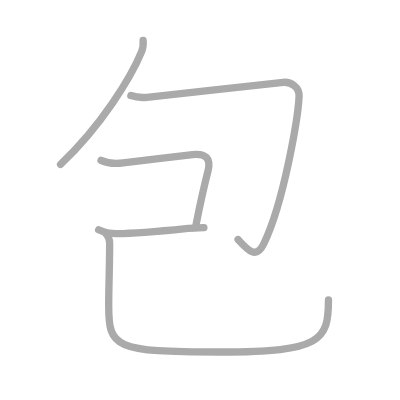
t = 0.00 s
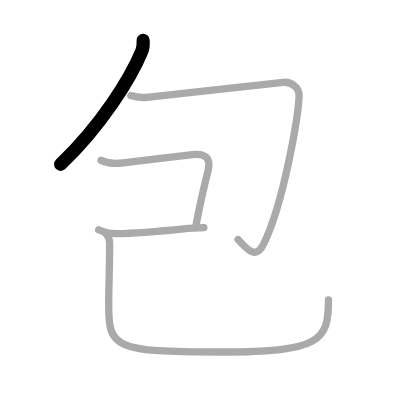
t = 1.00 s
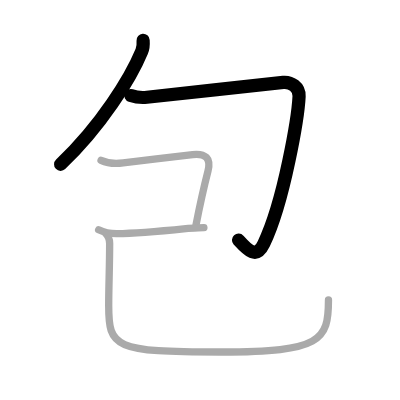
t = 2.00 s
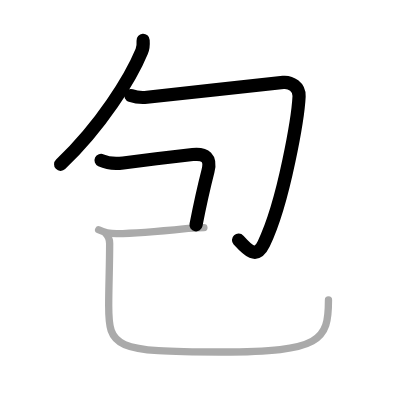
t = 3.00 s
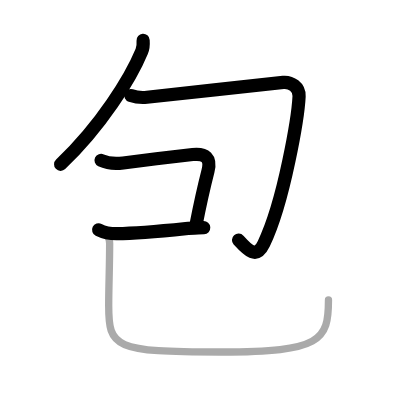
t = 4.00 s
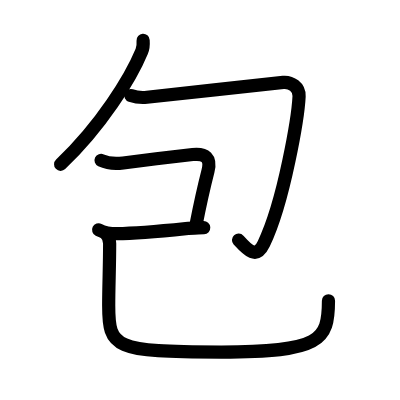
t = 5.00 s

The animated SVG that drew these frames (rendered in a browser with its animation timeline set to each time). Animation: 5 SMIL elements (animate=5); one cycle of 5.00 s.

<?xml version="1.0" standalone="no"?>
<!DOCTYPE svg PUBLIC "-//W3C//DTD SVG 1.1//EN"   "http://www.w3.org/Graphics/SVG/1.1/DTD/svg11.dtd">
<svg width="400px" height="400px"  version="1.1" xmlns="http://www.w3.org/2000/svg">
  <defs>
    <marker id="Triangle" viewBox="0 0 10 10" refX="0" refY="5" markerUnits="strokeWidth" markerWidth="3" style="stroke-opacity:0%;fill:#aaaaaa;" markerHeight="2" orient="auto">
      <path d="M 0 0 L 10 5 L 0 10 z" />
    </marker>
    
    <marker id="Arrow" viewBox="0 0 10 10" refX="5" refY="5" markerUnits="strokeWidth" markerWidth="1.8" style="stroke-opacity:0%;fill:#770000;" markerHeight="2" orient="auto">
      <path d="M 0 4 L 6 4 L 4 1 L 10 5 L 4 9 L 6 6 L 0 6 z" />
        <circle cx="5" cy="5" r="5" />
      </marker>
    
    <marker id="TriangleRed" viewBox="0 0 10 10" refX="0" refY="5" markerUnits="strokeWidth" markerWidth="3" style="stroke-opacity:0%;fill:#CC0000;" markerHeight="2" orient="auto">
      <path d="M 0 0 L 10 5 L 0 10 z" />
    </marker>
    
    <marker id="ArrowRed" viewBox="0 0 10 10" refX="5" refY="5" markerUnits="strokeWidth" markerWidth="1.8" style="stroke-opacity:0%;fill:#CC0000;" markerHeight="2" orient="auto">
      <path d="M 0 4 L 6 4 L 4 1 L 10 5 L 4 9 L 6 6 L 0 6 z" />
        <circle cx="5" cy="5" r="5" />
      </marker>
    
  </defs>
  
  <path style="fill:#ffffff; fill-opacity:100%; fill-rule:evenodd; stroke-width:0;" d="M 0 0 L 400px 0 L 400px 400px L 0 400px L 0 0" />

  <g transform="scale(3.6697247706422 3.6697247706422)">
<path style="fill:none; fill-opacity:0%; fill-rule:evenodd; stroke:#aaaaaa; stroke-opacity:100%; stroke-width: 1.5pt; stroke-linejoin:round; stroke-linecap:round;" d="M39 11c0.06 0.81 0.08 1.91-0.38 3.01C35.65 21.22 27.59 34.27 16.5 44.8"></path>
<path style="fill:none; fill-opacity:0%; fill-rule:evenodd; stroke:#aaaaaa; stroke-opacity:100%; stroke-width: 1.5pt; stroke-linejoin:round; stroke-linecap:round;" d="M35.66 26.05c1.34 0.45 2.58 0.63 4.38 0.46c5.34-0.5 32.77-3.67 37.14-4.07c2.07-0.19 4.44 1.25 4.32 3.81c-0.25 5.25-4 28.5-9.62 40.17c-2.11 4.38-4.42 1.71-7.01-1.14"></path>
<path style="fill:none; fill-opacity:0%; fill-rule:evenodd; stroke:#aaaaaa; stroke-opacity:100%; stroke-width: 1.5pt; stroke-linejoin:round; stroke-linecap:round;" d="M27.54 43.7c1.71 0.8 3.36 1.05 6.02 0.7c4.66-0.61 15.11-1.87 18.94-2.29c3.48-0.38 5.08 0.98 4.17 4.53c-0.55 2.15-1.97 8.06-3.26 14.66"></path>
<path style="fill:none; fill-opacity:0%; fill-rule:evenodd; stroke:#aaaaaa; stroke-opacity:100%; stroke-width: 1.5pt; stroke-linejoin:round; stroke-linecap:round;" d="M26.88 62.62c1.5 0.75 2.86 1.08 5 1.06c5.68-0.05 12.81-0.76 18.75-1.37c1.79-0.18 3.47-0.18 4.93-0.26"></path>
<path style="fill:none; fill-opacity:0%; fill-rule:evenodd; stroke:#aaaaaa; stroke-opacity:100%; stroke-width: 1.5pt; stroke-linejoin:round; stroke-linecap:round;" d="M28.74 63.53c0.8 0.8 1.14 1.47 1.14 2.82c0 6.29-0.26 11.56-0.26 16.88c0 11.51 1.39 12.7 30.67 12.7c27.22 0 29.22-3.19 29.22-14.17"></path>

<path style="fill:none; fill-opacity:0%; fill-rule:evenodd; stroke:#000000; stroke-opacity:100%; stroke-width: 2.7pt; stroke-linejoin:round; stroke-linecap:round;" d="M39 11c0.06 0.81 0.08 1.91-0.38 3.01C35.65 21.22 27.59 34.27 16.5 44.8" pathLength="100" stroke-dashoffset="100" stroke-dasharray="100 105"><animate id="dashAnim1" attributeName="stroke-dashoffset" from="100" to="0" dur="1s" calcMode="linear" fill="freeze"/></path>
<path style="fill:none; fill-opacity:0%; fill-rule:evenodd; stroke:#000000; stroke-opacity:100%; stroke-width: 2.7pt; stroke-linejoin:round; stroke-linecap:round;" d="M35.66 26.05c1.34 0.45 2.58 0.63 4.38 0.46c5.34-0.5 32.77-3.67 37.14-4.07c2.07-0.19 4.44 1.25 4.32 3.81c-0.25 5.25-4 28.5-9.62 40.17c-2.11 4.38-4.42 1.71-7.01-1.14" pathLength="100" stroke-dashoffset="100" stroke-dasharray="100 105"><animate id="dashAnim2" attributeName="stroke-dashoffset" from="100" to="0" dur="1s" calcMode="linear" begin="dashAnim1.end" fill="freeze"/></path>
<path style="fill:none; fill-opacity:0%; fill-rule:evenodd; stroke:#000000; stroke-opacity:100%; stroke-width: 2.7pt; stroke-linejoin:round; stroke-linecap:round;" d="M27.54 43.7c1.71 0.8 3.36 1.05 6.02 0.7c4.66-0.61 15.11-1.87 18.94-2.29c3.48-0.38 5.08 0.98 4.17 4.53c-0.55 2.15-1.97 8.06-3.26 14.66" pathLength="100" stroke-dashoffset="100" stroke-dasharray="100 105"><animate id="dashAnim3" attributeName="stroke-dashoffset" from="100" to="0" dur="1s" calcMode="linear" begin="dashAnim2.end" fill="freeze"/></path>
<path style="fill:none; fill-opacity:0%; fill-rule:evenodd; stroke:#000000; stroke-opacity:100%; stroke-width: 2.7pt; stroke-linejoin:round; stroke-linecap:round;" d="M26.88 62.62c1.5 0.75 2.86 1.08 5 1.06c5.68-0.05 12.81-0.76 18.75-1.37c1.79-0.18 3.47-0.18 4.93-0.26" pathLength="100" stroke-dashoffset="100" stroke-dasharray="100 105"><animate id="dashAnim4" attributeName="stroke-dashoffset" from="100" to="0" dur="1s" calcMode="linear" begin="dashAnim3.end" fill="freeze"/></path>
<path style="fill:none; fill-opacity:0%; fill-rule:evenodd; stroke:#000000; stroke-opacity:100%; stroke-width: 2.7pt; stroke-linejoin:round; stroke-linecap:round;" d="M28.74 63.53c0.8 0.8 1.14 1.47 1.14 2.82c0 6.29-0.26 11.56-0.26 16.88c0 11.51 1.39 12.7 30.67 12.7c27.22 0 29.22-3.19 29.22-14.17" pathLength="100" stroke-dashoffset="100" stroke-dasharray="100 105"><animate id="dashAnim5" attributeName="stroke-dashoffset" from="100" to="0" dur="1s" calcMode="linear" begin="dashAnim4.end" fill="freeze"/></path>

</g>

</svg>  
          
